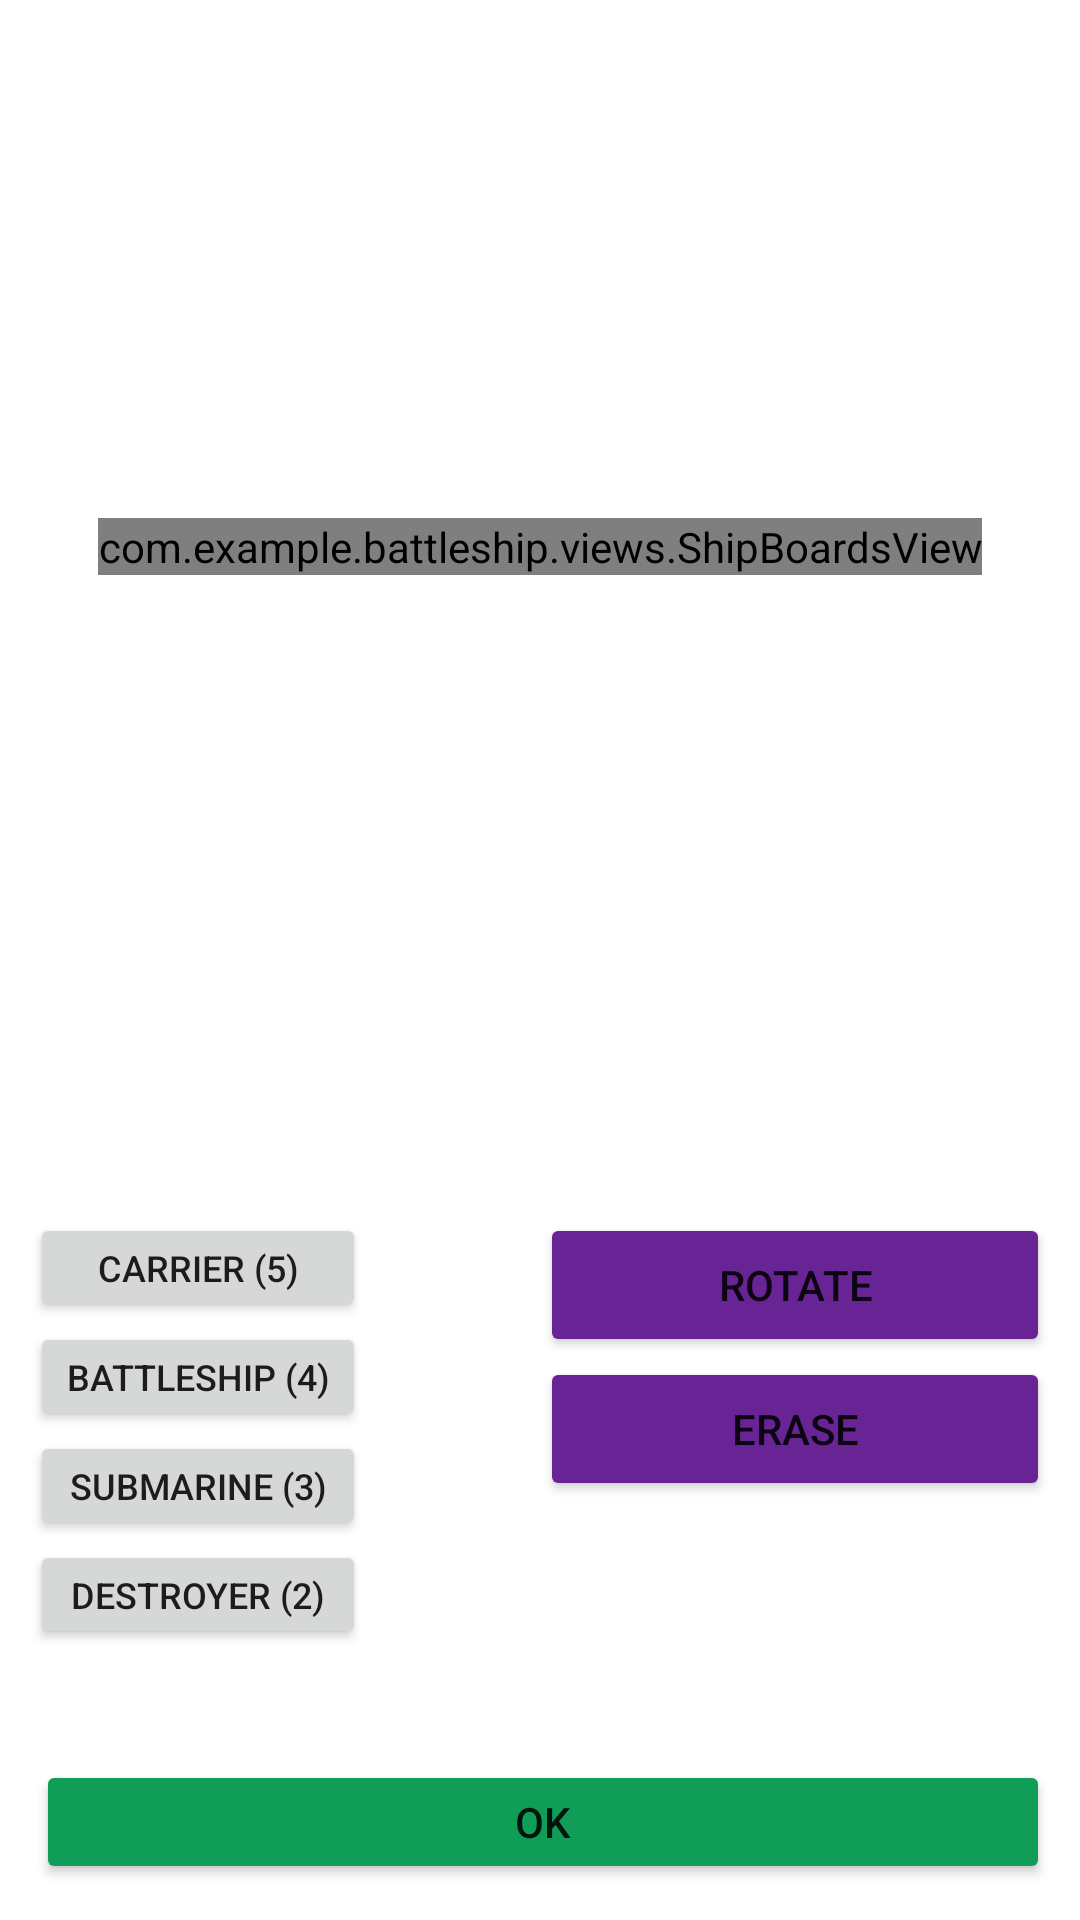

Produce the Android XML layout that renders to this screen, including the resource entries it uses.
<!-- AndroidManifest.xml: application theme Theme.Battleship -->
<!-- res/layout/fragment_place_ships.xml -->
<?xml version="1.0" encoding="utf-8"?>
<androidx.constraintlayout.widget.ConstraintLayout xmlns:android="http://schemas.android.com/apk/res/android"
    xmlns:app="http://schemas.android.com/apk/res-auto"
    xmlns:tools="http://schemas.android.com/tools"
    android:id="@+id/relativeLayout2"
    android:layout_width="match_parent"
    android:layout_height="match_parent"
    tools:context=".fragments.PlaceShipsFragment">

    <LinearLayout
        android:layout_width="match_parent"
        android:layout_height="match_parent"
        android:orientation="vertical">

        <LinearLayout
            android:layout_width="match_parent"
            android:layout_height="1dp"
            android:layout_marginLeft="10dp"
            android:layout_marginTop="10dp"
            android:layout_marginRight="10dp"
            android:layout_weight="60"
            android:orientation="horizontal">

            <androidx.constraintlayout.widget.ConstraintLayout
                android:layout_width="match_parent"
                android:layout_height="match_parent">

                <com.example.battleship.views.ShipBoardsView
                    android:id="@+id/view_board"
                    android:layout_width="wrap_content"
                    android:layout_height="wrap_content"
                    android:layout_marginBottom="19dp"
                    app:layout_constraintBottom_toBottomOf="parent"
                    app:layout_constraintEnd_toEndOf="parent"
                    app:layout_constraintStart_toStartOf="parent"
                    app:layout_constraintTop_toTopOf="parent" />

            </androidx.constraintlayout.widget.ConstraintLayout>
        </LinearLayout>

        <LinearLayout
            android:layout_width="match_parent"
            android:layout_height="1dp"
            android:layout_marginLeft="10dp"
            android:layout_marginRight="10dp"
            android:layout_weight="5"
            android:orientation="horizontal">

            <TextView
                android:id="@+id/txt_place_ships_player_name"
                android:layout_width="match_parent"
                android:layout_height="wrap_content"
                android:textAlignment="center"
                android:textSize="18sp"
                app:layout_constraintEnd_toStartOf="parent"
                app:layout_constraintStart_toStartOf="parent" />


        </LinearLayout>

        <LinearLayout
            android:layout_width="match_parent"
            android:layout_height="1dp"
            android:layout_marginLeft="10dp"
            android:layout_marginRight="10dp"
            android:layout_weight="30"
            android:orientation="horizontal">

            <TableLayout
                android:layout_width="1dp"
                android:layout_height="match_parent"
                android:layout_weight="50">

                <TableRow
                    android:layout_width="wrap_content"
                    android:layout_height="wrap_content">

                    <Button
                        android:id="@+id/btn_five_ship"
                        android:layout_width="wrap_content"
                        android:layout_height="wrap_content"
                        android:minHeight="0dip"
                        android:minWidth="0dip"
                        android:text="@string/ship_size_5"
                        android:textSize="12dip"
                        app:layout_constraintStart_toStartOf="@+id/txt_place_ships_player_name"
                        app:layout_constraintTop_toBottomOf="@+id/txt_place_ships_player_name" />

                </TableRow>

                <TableRow
                    android:layout_width="wrap_content"
                    android:layout_height="wrap_content">

                    <Button
                        android:id="@+id/btn_four_ship"
                        android:layout_width="wrap_content"
                        android:layout_height="wrap_content"
                        android:text="@string/ship_size_4"
                        android:minHeight="0dip"
                        android:minWidth="0dip"
                        android:textSize="12dip"
                        app:layout_constraintBaseline_toBaselineOf="@+id/btn_erase_ship"
                        app:layout_constraintStart_toStartOf="@+id/btn_five_ship" />

                </TableRow>

                <TableRow
                    android:layout_width="wrap_content"
                    android:layout_height="wrap_content">

                    <Button
                        android:id="@+id/btn_three_ship"
                        android:layout_width="wrap_content"
                        android:layout_height="wrap_content"
                        android:text="@string/ship_size_3"
                        android:minHeight="0dip"
                        android:minWidth="0dip"
                        android:textSize="12dip"
                        app:layout_constraintStart_toStartOf="@+id/btn_four_ship"
                        app:layout_constraintTop_toBottomOf="@+id/btn_four_ship" />

                </TableRow>

                <TableRow
                    android:layout_width="wrap_content"
                    android:layout_height="wrap_content">

                    <Button
                        android:id="@+id/btn_two_ship"
                        android:layout_width="wrap_content"
                        android:layout_height="wrap_content"
                        android:text="@string/ship_size_2"
                        android:minHeight="0dip"
                        android:minWidth="0dip"
                        android:textSize="12dip"
                        app:layout_constraintStart_toStartOf="@+id/btn_three_ship"
                        app:layout_constraintTop_toBottomOf="@+id/btn_three_ship" />

                </TableRow>

            </TableLayout>

            <TableLayout
                android:layout_width="1dp"
                android:layout_height="match_parent"
                android:layout_gravity="right"
                android:layout_weight="50">

                <TableRow
                    android:layout_width="wrap_content"
                    android:layout_height="wrap_content"
                    android:layout_gravity="right"
                    android:baselineAligned="true">

                    <Button
                        android:id="@+id/btn_rotate_ship"
                        android:layout_width="wrap_content"
                        android:layout_height="wrap_content"
                        android:layout_weight="10"
                        android:text="@string/btn_ship_rotate"
                        android:backgroundTint="@color/secondary"
                        app:layout_constraintBottom_toTopOf="@+id/btn_four_ship"
                        app:layout_constraintStart_toEndOf="@+id/btn_four_ship" />

                </TableRow>

                <TableRow
                    android:layout_width="wrap_content"
                    android:layout_height="wrap_content">

                    <Button
                        android:id="@+id/btn_erase_ship"
                        android:layout_width="wrap_content"
                        android:layout_height="wrap_content"
                        android:layout_weight="10"
                        android:text="@string/btn_ship_erase"
                        android:backgroundTint="@color/secondary"
                        app:layout_constraintBottom_toTopOf="@+id/btn_place_ships_ok"
                        app:layout_constraintStart_toEndOf="@+id/btn_four_ship" />

                </TableRow>

            </TableLayout>


        </LinearLayout>

        <LinearLayout
            android:layout_width="match_parent"
            android:layout_height="1dp"
            android:layout_marginLeft="10dp"
            android:layout_marginRight="10dp"
            android:layout_marginBottom="10dp"
            android:layout_weight="7"
            android:orientation="horizontal">

            <Button
                android:id="@+id/btn_place_ships_ok"
                android:layout_width="wrap_content"
                android:layout_height="wrap_content"
                android:layout_marginStart="2dp"
                android:layout_marginLeft="2dp"
                android:layout_marginBottom="2dp"
                android:layout_weight="10"
                android:backgroundTint="@color/colorSuccess"
                android:text="@string/btn_place_ok"
                app:layout_constraintBottom_toBottomOf="parent"
                app:layout_constraintStart_toEndOf="@+id/btn_erase_ship" />
        </LinearLayout>

    </LinearLayout>


</androidx.constraintlayout.widget.ConstraintLayout>
<!-- resources referenced by this layout -->
<resources>
  <color name="colorSuccess">#0F9D58</color>
  <color name="secondary">#682495</color>
  <string name="btn_place_ok">Ok</string>
  <string name="btn_ship_erase">Erase</string>
  <string name="btn_ship_rotate">Rotate</string>
  <string name="ship_size_2">Destroyer (2)</string>
  <string name="ship_size_3">Submarine (3)</string>
  <string name="ship_size_4">Battleship (4)</string>
  <string name="ship_size_5">Carrier (5)</string>
  <style name="Theme.Battleship" parent="Theme.MaterialComponents.DayNight.DarkActionBar">
          
          <item name="colorPrimary">@color/primary</item>
          <item name="colorPrimaryVariant">@color/primary</item>
          <item name="colorOnPrimary">@color/white</item>
          
          <item name="colorSecondary">@color/secondary</item>
          <item name="colorSecondaryVariant">@color/secondary</item>
          <item name="colorOnSecondary">@color/black</item>
  
          <item name="android:textSize">14sp</item>
  
          
          <item name="android:statusBarColor" tools:targetApi="l">?attr/colorPrimaryVariant</item>
          <item name="windowActionBar">false</item>
          <item name="windowNoTitle">true</item>
  
      </style>
  <color name="primary">#248095</color>
  <!-- not gathered from this repository: default colours our renderer supplied (Android Studio template values) -->
  <color name="black">#FF000000</color>
  <color name="white">#FFFFFFFF</color>
</resources>
